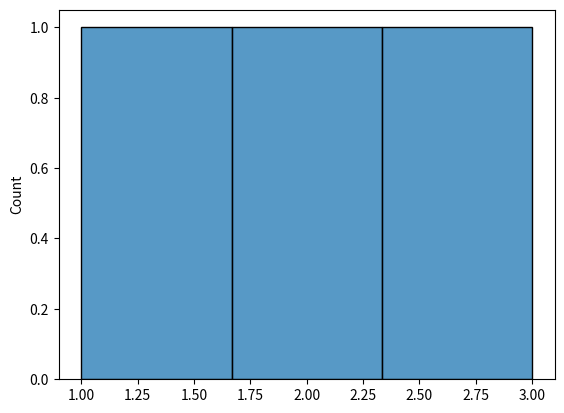

This chart was generated by the following Python code:
import pandas as pd
import seaborn as sns
# sns.set()
import matplotlib.pyplot as plt

s = pd.Series([1, 2, 3])
fig, ax = plt.subplots()
#s.plot.bar()
sns.histplot(s)
fig.savefig('my_plot.png')
